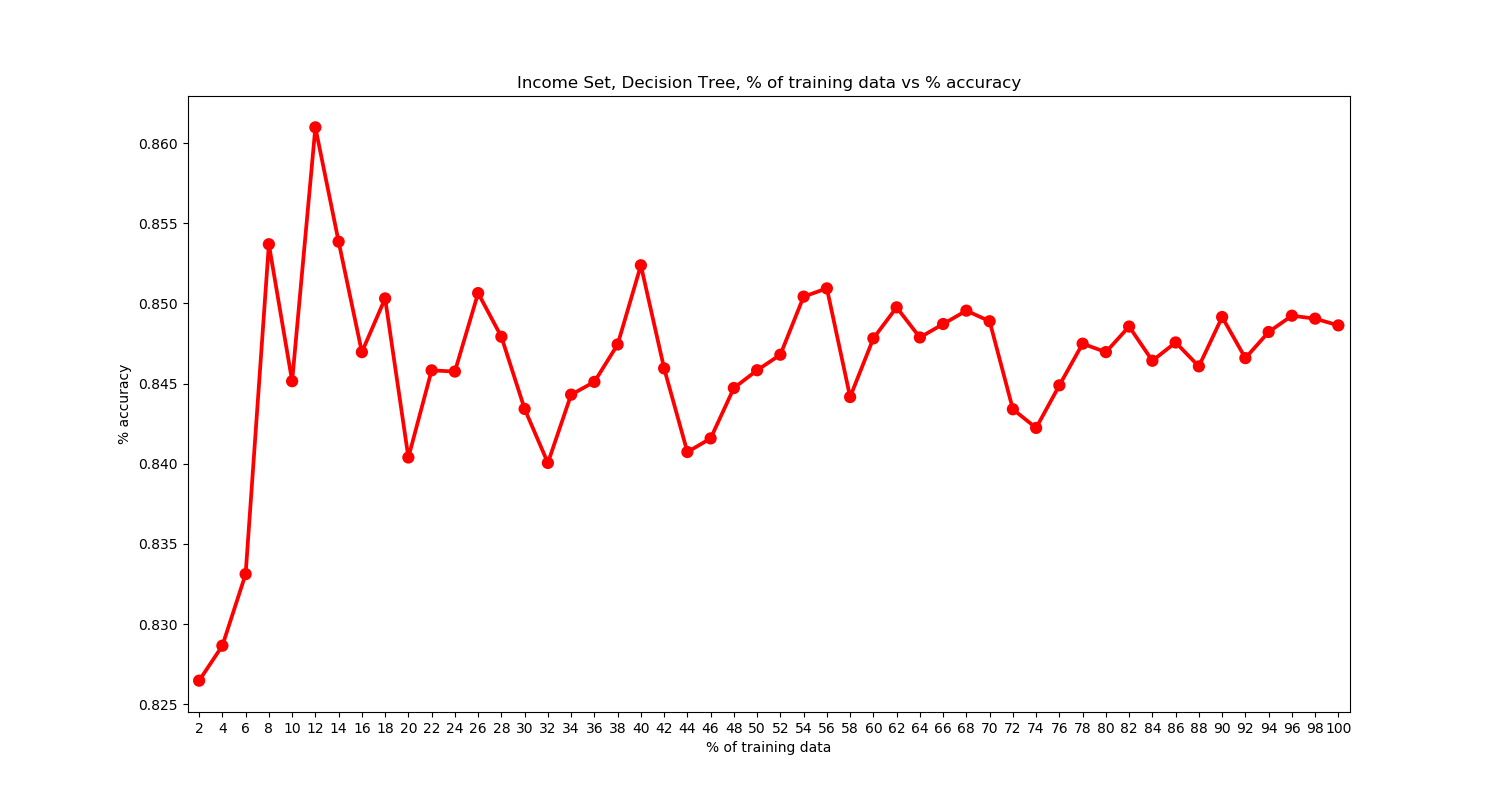

The table this chart was drawn from, first rows:
2, 0.826473631
4, 0.8287
6, 0.8331
8, 0.8537
10, 0.8452
12, 0.861
14, 0.8539
16, 0.847
18, 0.8503
20, 0.8404
22, 0.8458
24, 0.8458
26, 0.8506
28, 0.8479
30, 0.8434
32, 0.8401
34, 0.8443
36, 0.8451
38, 0.8474
40, 0.8524
42, 0.846
44, 0.8407
46, 0.8416
48, 0.8447
50, 0.8458
52, 0.8468
54, 0.8504
56, 0.8509
58, 0.8442
60, 0.8478
62, 0.8498
64, 0.8479
66, 0.8487
68, 0.8496
70, 0.8489
72, 0.8434
74, 0.8422
76, 0.8449
78, 0.8475
80, 0.847
82, 0.8486
84, 0.8464
86, 0.8476
88, 0.8461
90, 0.8492
92, 0.8466
94, 0.8482
96, 0.8492
98, 0.8491
100, 0.8486
